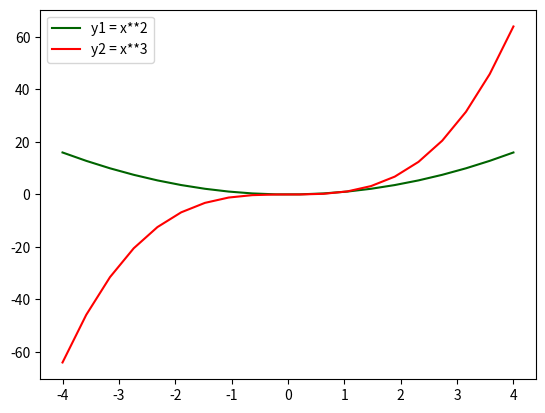

Write the Python code that produced this figure.
# Matplotlib [Python]
# Ejercicios de práctica

# [redacted]
# Version: 2.0

# IMPORTANTE: NO borrar los comentarios
# que aparecen en verde con el hashtag "#"

# Ejercicios de matplotlib
import numpy as np
import matplotlib.pyplot as plt


if __name__ == '__main__':
    print("Bienvenidos a otra clase de Inove con Python")
    print("Line Plot")

    # NOTA: aproveche los ejemplos "multi_line_plot" de clase

    # Alumno: Se desea graficar varias funciones en un mismmo gráfico (axe)

    # Las funciones que se desean implementar y graficar son:
    # y1 = x**2
    # y2 = x**3

    # Su implementación es la siguiente:
    x = list(np.linspace(-4, 4, 20))

    y1 = [i**2 for i in x]

    y2 = [i**3 for i in x]


    # Realizar un gráfico que representen las dos funciones
    # Para ello se debe llamar dos veces a "plot" con el mismo "ax"
    fig = plt.figure()
    ax = fig.add_subplot()

    # Se debe colocar en la leyenda la función que representa
    # cada función
    # Cada función dibujarla con un color distinto
    # a su elección
    ax.plot(x, y1, c="darkgreen", label='y1 = x**2')
    ax.plot(x, y2, c="red", label='y2 = x**3')
     
    ax.legend()
   

    # Crear acá su gráfico
    plt.show()
    print("terminamos")